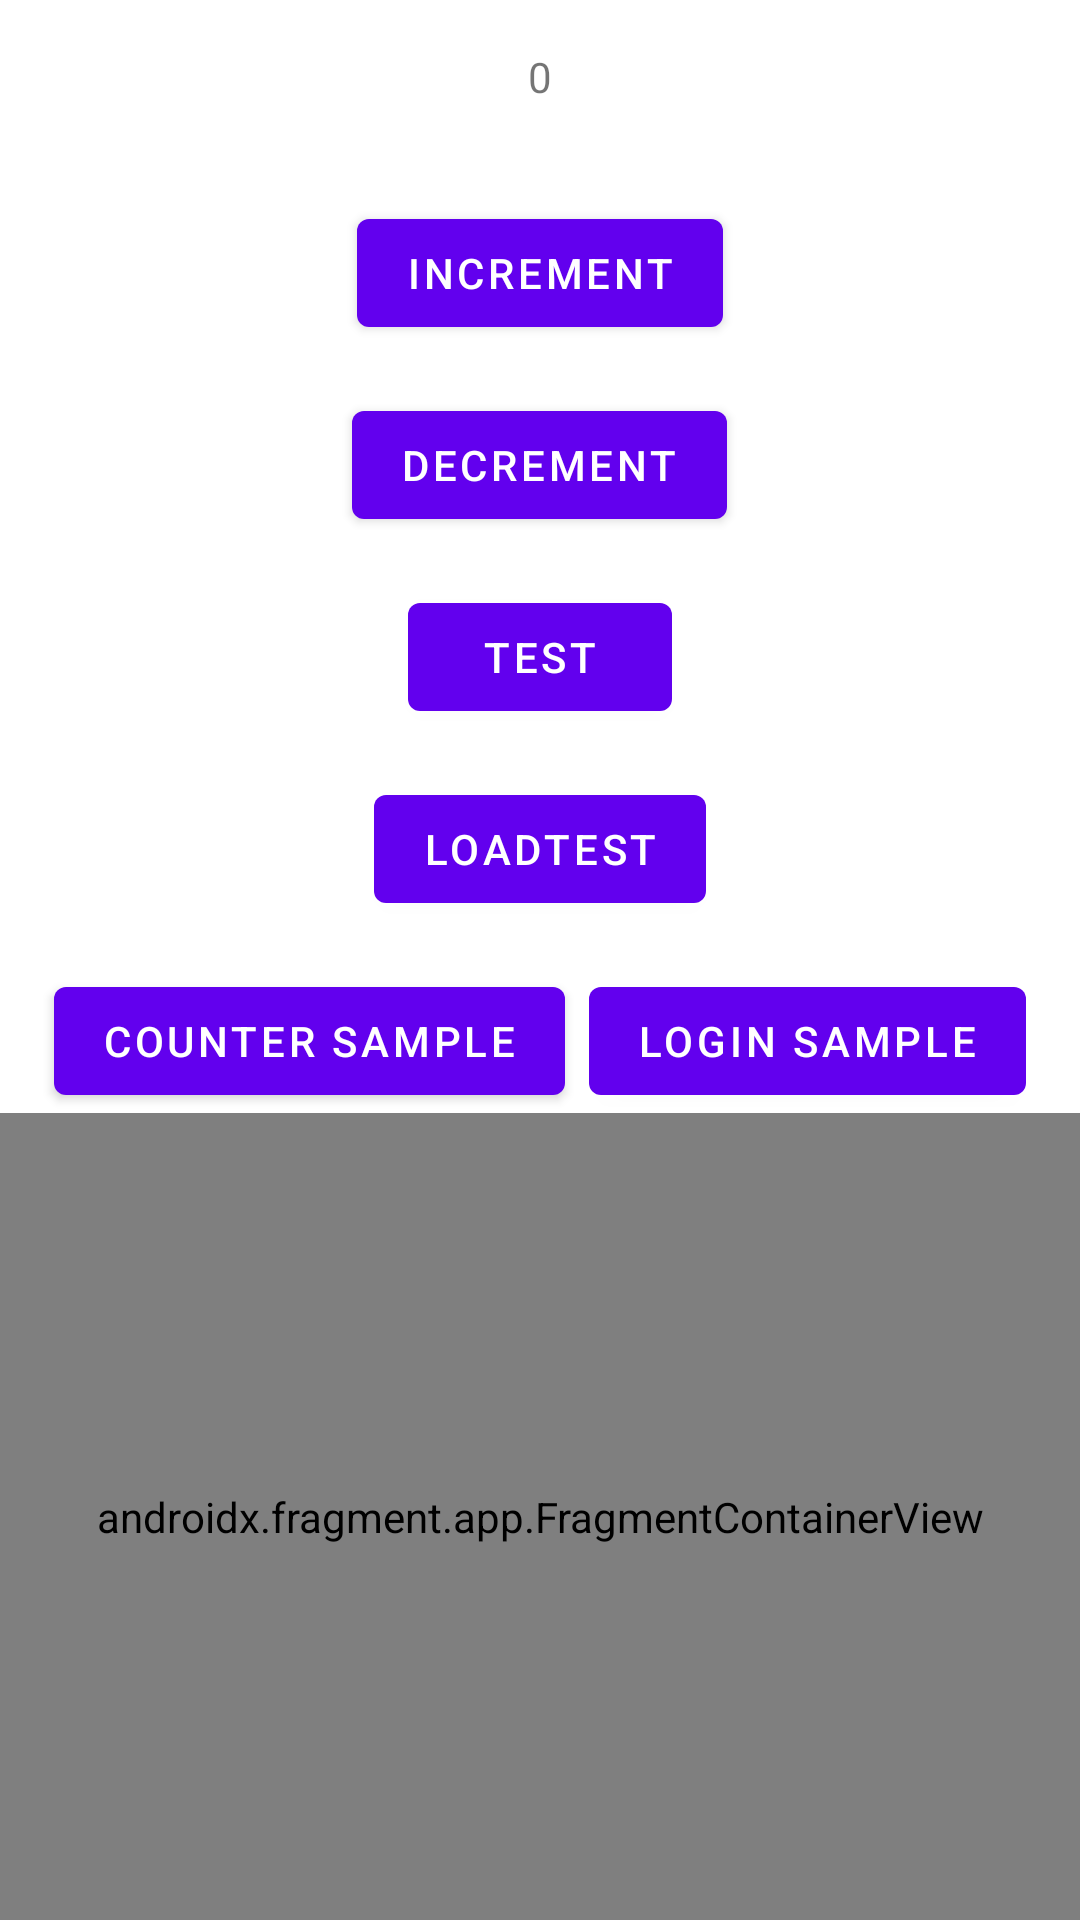

Android layout source for this screen:
<!-- AndroidManifest.xml: application theme Theme.KMvi -->
<!-- res/layout/activity_main.xml -->
<?xml version="1.0" encoding="utf-8"?>
<LinearLayout xmlns:android="http://schemas.android.com/apk/res/android"
    xmlns:app="http://schemas.android.com/apk/res-auto"
    xmlns:tools="http://schemas.android.com/tools"
    android:id="@+id/main"
    android:layout_width="match_parent"
    android:layout_height="match_parent"
    android:gravity="center"
    android:orientation="vertical"
    tools:context=".MainActivity">

    <com.google.android.material.textview.MaterialTextView
        android:id="@+id/count"
        android:layout_width="wrap_content"
        android:layout_height="wrap_content"
        android:padding="16dp"
        android:text="0" />

    <com.google.android.material.button.MaterialButton
        android:id="@+id/increment"
        android:layout_width="wrap_content"
        android:layout_height="wrap_content"
        android:layout_marginTop="16dp"
        android:text="increment" />

    <com.google.android.material.button.MaterialButton
        android:id="@+id/decrement"
        android:layout_width="wrap_content"
        android:layout_height="wrap_content"
        android:layout_marginTop="16dp"
        android:text="decrement" />

    <com.google.android.material.button.MaterialButton
        android:id="@+id/test"
        android:layout_width="wrap_content"
        android:layout_height="wrap_content"
        android:layout_marginTop="16dp"
        android:text="test" />

    <com.google.android.material.button.MaterialButton
        android:id="@+id/loadTest"
        android:layout_width="wrap_content"
        android:layout_height="wrap_content"
        android:layout_marginTop="16dp"
        android:text="loadTest" />

    <LinearLayout
        android:layout_width="match_parent"
        android:layout_height="wrap_content"
        android:layout_marginTop="16dp"
        android:gravity="center"
        android:orientation="horizontal">

        <com.google.android.material.button.MaterialButton
            android:id="@+id/showCounter"
            android:layout_width="wrap_content"
            android:layout_height="wrap_content"
            android:layout_marginEnd="8dp"
            android:text="Counter Sample" />

        <com.google.android.material.button.MaterialButton
            android:id="@+id/showLogin"
            android:layout_width="wrap_content"
            android:layout_height="wrap_content"
            android:text="Login Sample" />
    </LinearLayout>

    <androidx.fragment.app.FragmentContainerView
        android:id="@+id/container"
        android:name="androidx.navigation.fragment.NavHostFragment"
        android:layout_weight="1"
        android:layout_width="match_parent"
        android:layout_height="0dp"
        app:navGraph="@navigation/nav_graph"
        app:defaultNavHost="true" />
</LinearLayout>
<!-- resources referenced by this layout -->
<resources>
  <style name="Theme.KMvi" parent="Base.Theme.KMvi" />
  <style name="Base.Theme.KMvi" parent="Theme.MaterialComponents.Light.DarkActionBar">
          
          <item name="colorPrimary">@color/my_light_primary</item>
          <item name="colorPrimaryDark">@color/my_light_primary</item>
          <item name="android:statusBarColor">?attr/colorPrimary</item>
          <item name="android:windowLightStatusBar">true</item>
  
          
          <item name="android:windowActionBar">true</item>
          <item name="windowActionBar">true</item>
          <item name="android:actionBarStyle">@style/SampleActionBar</item>
          <item name="actionBarStyle">@style/SampleActionBar</item>
          <item name="android:toolbarStyle">@style/SampleToolbar</item>
          <item name="toolbarStyle">@style/SampleToolbar</item>
      </style>
  <color name="my_light_primary">#6200EE</color>
  <style name="SampleActionBar" parent="Widget.AppCompat.ActionBar">
          <item name="android:background">?attr/colorPrimary</item>
          <item name="background">?attr/colorPrimary</item>
          <item name="android:height">?attr/actionBarSize</item>
          <item name="android:elevation">4dp</item>
      </style>
  <style name="SampleToolbar" parent="Widget.MaterialComponents.Toolbar">
          <item name="android:background">?attr/colorPrimary</item>
          <item name="background">?attr/colorPrimary</item>
          <item name="android:elevation">4dp</item>
      </style>
</resources>
